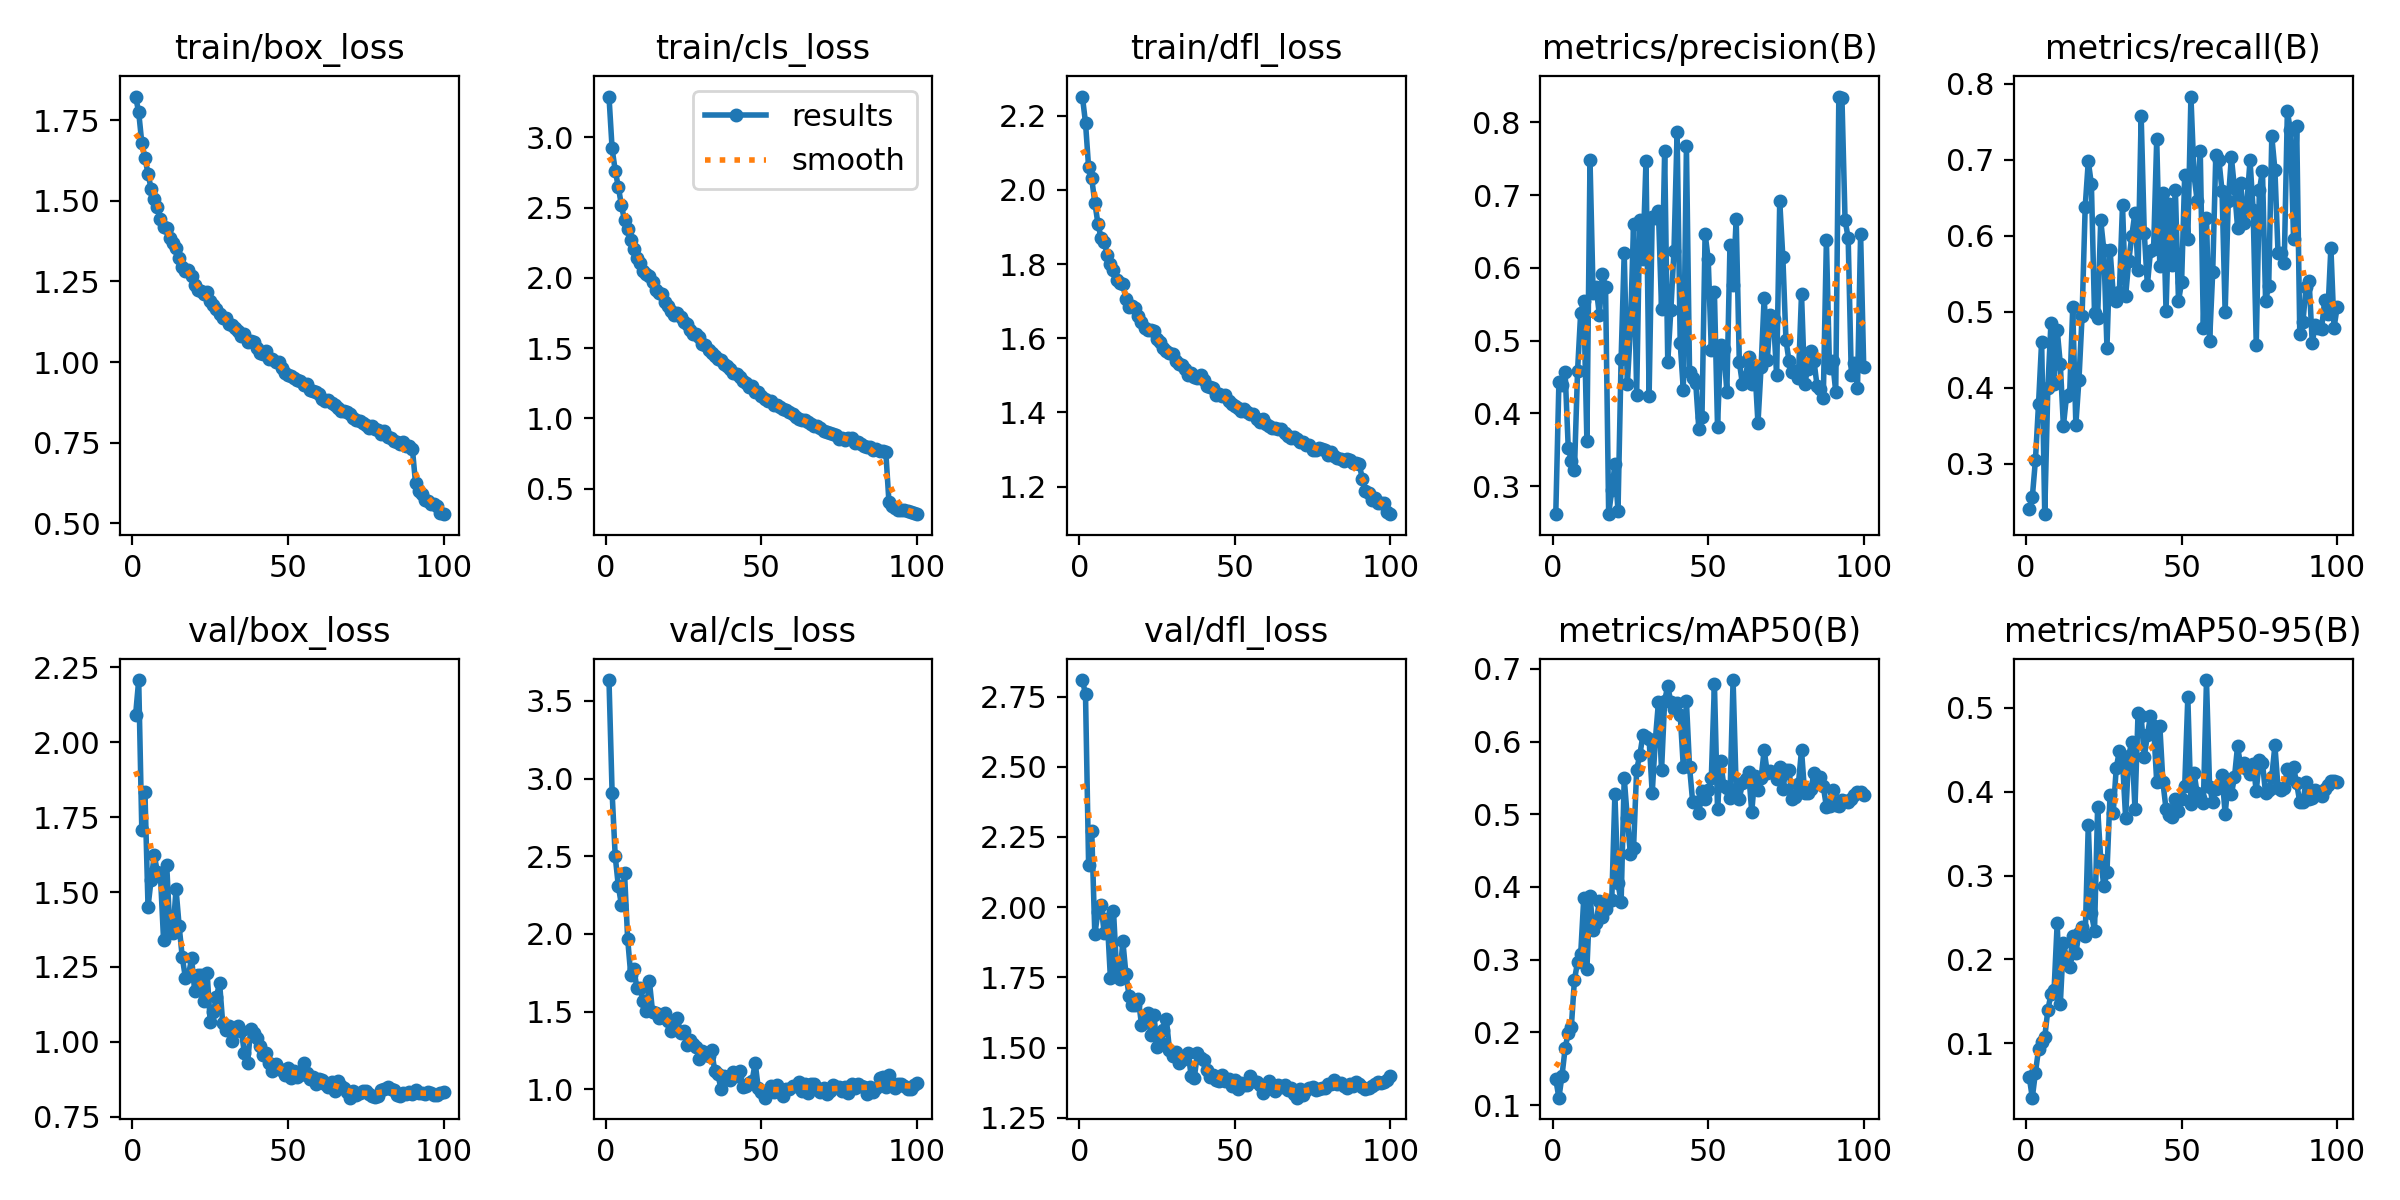

Data behind this chart, as committed beside it:
epoch, train/box_loss, train/cls_loss, train/dfl_loss, metrics/precision(B), metrics/recall(B), metrics/mAP50(B), metrics/mAP50-95(B), val/box_loss, val/cls_loss, val/dfl_loss, lr/pg0, lr/pg1, lr/pg2
1, 1.824, 3.291, 2.251, 0.2622, 0.2412, 0.1353, 0.06028, 2.091, 3.635, 2.809, 0.07179, 0.002681, 0.002681
2, 1.775, 2.921, 2.181, 0.443, 0.2559, 0.1102, 0.03536, 2.207, 2.91, 2.758, 0.04344, 0.005318, 0.005318
3, 1.68, 2.764, 2.061, 0.439, 0.3045, 0.1406, 0.065, 1.706, 2.501, 2.151, 0.01504, 0.007901, 0.007901
4, 1.634, 2.648, 2.031, 0.4571, 0.3786, 0.178, 0.09281, 1.835, 2.309, 2.269, 0.008423, 0.008423, 0.008423
5, 1.584, 2.517, 1.965, 0.3528, 0.4609, 0.1996, 0.1018, 1.451, 2.187, 1.903, 0.008423, 0.008423, 0.008423
6, 1.538, 2.409, 1.909, 0.3352, 0.2338, 0.2076, 0.1072, 1.542, 2.39, 1.984, 0.008337, 0.008337, 0.008337
7, 1.506, 2.345, 1.871, 0.3221, 0.4, 0.2724, 0.14, 1.622, 1.969, 2.008, 0.008251, 0.008251, 0.008251
8, 1.482, 2.27, 1.858, 0.4587, 0.4855, 0.2966, 0.1585, 1.568, 1.736, 1.909, 0.008165, 0.008165, 0.008165
9, 1.444, 2.203, 1.826, 0.5381, 0.4047, 0.3072, 0.1636, 1.552, 1.773, 1.956, 0.00808, 0.00808, 0.00808
10, 1.418, 2.141, 1.799, 0.5551, 0.4764, 0.3851, 0.2434, 1.338, 1.65, 1.749, 0.007994, 0.007994, 0.007994
11, 1.415, 2.107, 1.785, 0.3617, 0.4314, 0.287, 0.1467, 1.591, 1.651, 1.987, 0.007908, 0.007908, 0.007908
12, 1.384, 2.05, 1.756, 0.7483, 0.3499, 0.3875, 0.2201, 1.38, 1.57, 1.775, 0.007822, 0.007822, 0.007822
13, 1.369, 2.028, 1.75, 0.5651, 0.389, 0.3409, 0.2012, 1.362, 1.507, 1.744, 0.007737, 0.007737, 0.007737
14, 1.354, 2.013, 1.746, 0.5732, 0.3915, 0.3511, 0.191, 1.51, 1.695, 1.879, 0.007651, 0.007651, 0.007651
15, 1.321, 1.969, 1.706, 0.5354, 0.5061, 0.3805, 0.2283, 1.387, 1.5, 1.762, 0.007565, 0.007565, 0.007565
16, 1.295, 1.916, 1.685, 0.5918, 0.3515, 0.359, 0.2073, 1.283, 1.489, 1.685, 0.00748, 0.00748, 0.00748
17, 1.282, 1.895, 1.688, 0.5735, 0.4109, 0.37, 0.2321, 1.215, 1.46, 1.651, 0.007394, 0.007394, 0.007394
18, 1.285, 1.889, 1.682, 0.2614, 0.494, 0.3806, 0.2388, 1.221, 1.464, 1.652, 0.007308, 0.007308, 0.007308
19, 1.266, 1.827, 1.659, 0.2944, 0.6377, 0.3826, 0.2277, 1.28, 1.493, 1.673, 0.007222, 0.007222, 0.007222
20, 1.24, 1.802, 1.644, 0.3298, 0.698, 0.5277, 0.3605, 1.17, 1.437, 1.581, 0.007136, 0.007136, 0.007136
21, 1.224, 1.768, 1.629, 0.2661, 0.6676, 0.4054, 0.2551, 1.225, 1.376, 1.599, 0.007051, 0.007051, 0.007051
22, 1.22, 1.735, 1.622, 0.475, 0.4981, 0.3789, 0.2342, 1.223, 1.386, 1.623, 0.006965, 0.006965, 0.006965
23, 1.212, 1.754, 1.623, 0.6207, 0.492, 0.55, 0.3811, 1.137, 1.458, 1.546, 0.006879, 0.006879, 0.006879
24, 1.217, 1.719, 1.621, 0.4403, 0.6203, 0.4942, 0.319, 1.23, 1.363, 1.616, 0.006793, 0.006793, 0.006793
25, 1.188, 1.689, 1.598, 0.5159, 0.5814, 0.4447, 0.2873, 1.065, 1.375, 1.504, 0.006708, 0.006708, 0.006708
26, 1.176, 1.674, 1.591, 0.6601, 0.4529, 0.4536, 0.3037, 1.099, 1.284, 1.52, 0.006622, 0.006622, 0.006622
27, 1.163, 1.633, 1.575, 0.4257, 0.5814, 0.5615, 0.3964, 1.15, 1.319, 1.563, 0.006536, 0.006536, 0.006536
28, 1.15, 1.6, 1.565, 0.6663, 0.5244, 0.581, 0.3741, 1.197, 1.293, 1.6, 0.00645, 0.00645, 0.00645
29, 1.137, 1.598, 1.56, 0.6125, 0.5138, 0.6087, 0.4284, 1.063, 1.272, 1.492, 0.006365, 0.006365, 0.006365
30, 1.136, 1.579, 1.557, 0.7471, 0.5261, 0.6057, 0.4485, 1.038, 1.194, 1.469, 0.006279, 0.006279, 0.006279
31, 1.117, 1.528, 1.538, 0.4236, 0.6407, 0.603, 0.4371, 1.054, 1.246, 1.486, 0.006193, 0.006193, 0.006193
32, 1.114, 1.521, 1.531, 0.6707, 0.5208, 0.5292, 0.369, 1.004, 1.236, 1.446, 0.006107, 0.006107, 0.006107
33, 1.104, 1.486, 1.529, 0.6691, 0.5665, 0.6016, 0.4429, 1.037, 1.212, 1.455, 0.006022, 0.006022, 0.006022
34, 1.097, 1.466, 1.518, 0.678, 0.6003, 0.654, 0.4592, 1.052, 1.25, 1.471, 0.005936, 0.005936, 0.005936
35, 1.08, 1.446, 1.502, 0.5439, 0.6304, 0.5604, 0.3798, 1.036, 1.12, 1.481, 0.00585, 0.00585, 0.00585
36, 1.088, 1.424, 1.507, 0.7607, 0.5554, 0.6563, 0.4936, 0.9615, 1.097, 1.397, 0.005764, 0.005764, 0.005764
37, 1.061, 1.413, 1.495, 0.4706, 0.7576, 0.6763, 0.4895, 0.9294, 1.004, 1.393, 0.005679, 0.005679, 0.005679
38, 1.065, 1.391, 1.493, 0.5428, 0.6034, 0.6538, 0.4413, 1.042, 1.087, 1.482, 0.005593, 0.005593, 0.005593
39, 1.063, 1.375, 1.5, 0.6239, 0.535, 0.6453, 0.4672, 1.028, 1.066, 1.462, 0.005507, 0.005507, 0.005507
40, 1.045, 1.351, 1.487, 0.7867, 0.58, 0.6531, 0.4901, 1.011, 1.06, 1.455, 0.005421, 0.005421, 0.005421
41, 1.028, 1.326, 1.47, 0.4965, 0.5832, 0.6371, 0.4782, 0.986, 1.112, 1.42, 0.005336, 0.005336, 0.005336
42, 1.026, 1.317, 1.469, 0.4326, 0.7268, 0.5651, 0.4114, 0.9577, 1.085, 1.397, 0.00525, 0.00525, 0.00525
43, 1.035, 1.296, 1.466, 0.7671, 0.56, 0.6552, 0.4782, 0.9632, 1.119, 1.403, 0.005164, 0.005164, 0.005164
44, 1.008, 1.267, 1.447, 0.4571, 0.6569, 0.5652, 0.411, 0.9277, 1.018, 1.384, 0.005078, 0.005078, 0.005078
45, 1.009, 1.25, 1.449, 0.4486, 0.5007, 0.5173, 0.3788, 0.9041, 1.02, 1.382, 0.004993, 0.004993, 0.004993
46, 0.9995, 1.224, 1.445, 0.4414, 0.6421, 0.5169, 0.3727, 0.9267, 1.038, 1.401, 0.004907, 0.004907, 0.004907
47, 0.999, 1.232, 1.446, 0.3781, 0.5616, 0.502, 0.3693, 0.9083, 1.053, 1.383, 0.004821, 0.004821, 0.004821
48, 0.9809, 1.189, 1.43, 0.3953, 0.6602, 0.5314, 0.391, 0.9044, 1.17, 1.388, 0.004735, 0.004735, 0.004735
49, 0.9674, 1.19, 1.423, 0.647, 0.5141, 0.5207, 0.377, 0.8893, 1.006, 1.364, 0.00465, 0.00465, 0.00465
50, 0.9601, 1.158, 1.416, 0.6124, 0.5389, 0.5332, 0.3916, 0.9121, 0.9794, 1.383, 0.004564, 0.004564, 0.004564
51, 0.9558, 1.137, 1.411, 0.4876, 0.6805, 0.5497, 0.4063, 0.8788, 0.946, 1.354, 0.004478, 0.004478, 0.004478
52, 0.9512, 1.122, 1.403, 0.5664, 0.5961, 0.6796, 0.5123, 0.9033, 0.9948, 1.373, 0.004392, 0.004392, 0.004392
53, 0.9429, 1.123, 1.409, 0.3814, 0.7832, 0.5074, 0.3849, 0.8828, 1.022, 1.365, 0.004307, 0.004307, 0.004307
54, 0.9409, 1.097, 1.401, 0.4945, 0.6794, 0.5734, 0.4225, 0.8909, 0.9793, 1.367, 0.004221, 0.004221, 0.004221
55, 0.9276, 1.097, 1.396, 0.4888, 0.6464, 0.5394, 0.3979, 0.9289, 1.029, 1.399, 0.004135, 0.004135, 0.004135
56, 0.9333, 1.08, 1.396, 0.43, 0.711, 0.5362, 0.3924, 0.8969, 0.9931, 1.381, 0.004049, 0.004049, 0.004049
57, 0.914, 1.067, 1.381, 0.631, 0.4788, 0.5225, 0.3866, 0.8764, 0.9577, 1.379, 0.003964, 0.003964, 0.003964
58, 0.9089, 1.06, 1.373, 0.577, 0.6231, 0.6846, 0.5329, 0.8838, 1.001, 1.368, 0.003878, 0.003878, 0.003878
59, 0.9074, 1.047, 1.382, 0.6673, 0.4611, 0.535, 0.4053, 0.8579, 1.004, 1.34, 0.003792, 0.003792, 0.003792
60, 0.9005, 1.032, 1.369, 0.4707, 0.552, 0.5212, 0.3879, 0.8772, 1.022, 1.354, 0.003706, 0.003706, 0.003706
... 40 more rows
